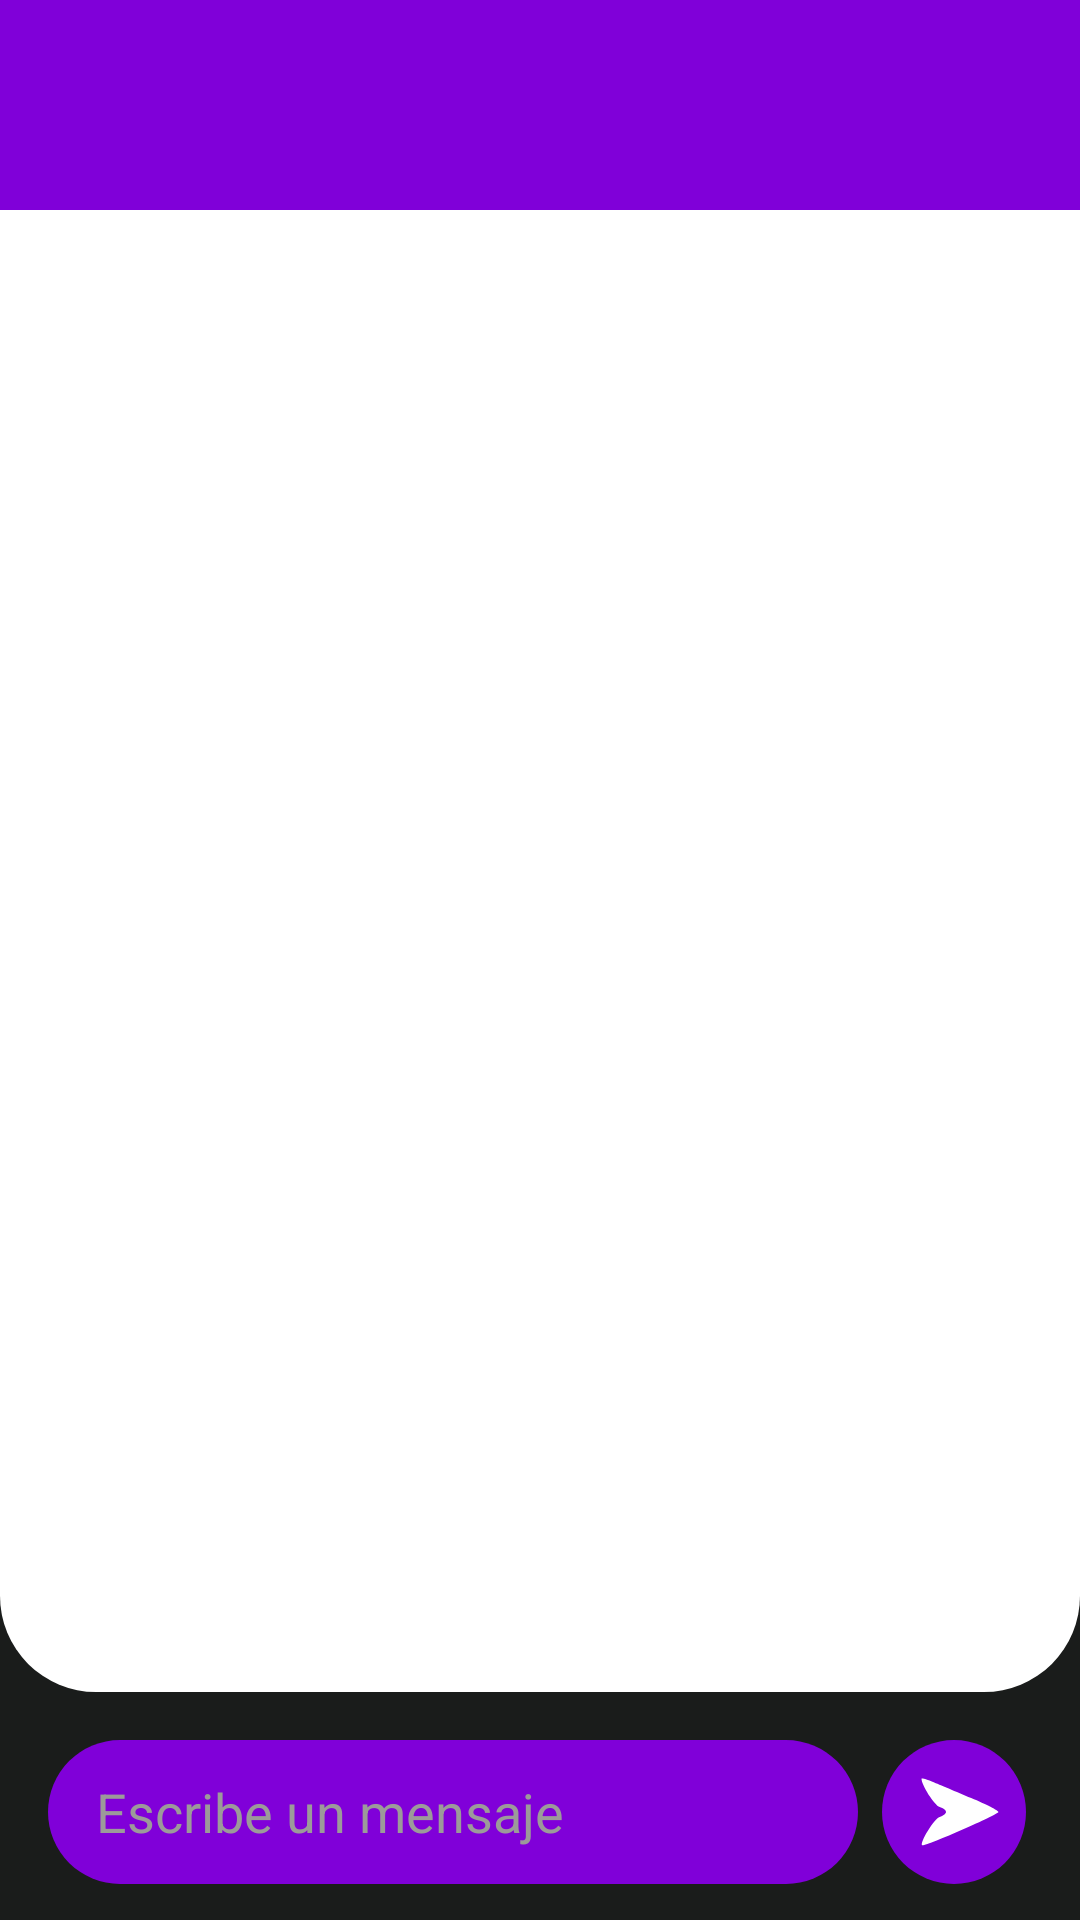

The Android layout XML behind this screen, and the referenced resources:
<!-- AndroidManifest.xml: application theme Theme.GopeText -->
<!-- res/layout/activity_chat.xml -->
<?xml version="1.0" encoding="utf-8"?>
<androidx.constraintlayout.widget.ConstraintLayout xmlns:android="http://schemas.android.com/apk/res/android"
    xmlns:app="http://schemas.android.com/apk/res-auto"
    xmlns:tools="http://schemas.android.com/tools"
    android:layout_width="match_parent"
    android:layout_height="match_parent"
    android:animateLayoutChanges="true"
    android:background="@color/primary_dark"
    tools:context=".auth.home.users.chat.ChatActivity">

    <androidx.appcompat.widget.Toolbar
        android:id="@+id/myToolbar"
        android:layout_width="0dp"
        android:layout_height="70dp"
        android:background="#8000D9"
        android:theme="@style/ThemeOverlay.AppCompat.Dark.ActionBar"
        app:layout_constraintTop_toTopOf="parent"
        app:layout_constraintStart_toStartOf="parent"
        app:layout_constraintEnd_toEndOf="parent" />

    <View
        android:id="@+id/viewBackground"
        android:layout_width="match_parent"
        android:layout_height="0dp"
        android:layout_marginBottom="16dp"
        android:background="@drawable/background_content_top"
        app:layout_constraintBottom_toTopOf="@+id/layoutSend"
        app:layout_constraintTop_toBottomOf="@id/myToolbar" />

    <androidx.appcompat.widget.AppCompatImageView
        android:id="@+id/imageBack"
        android:layout_width="35dp"
        android:layout_height="35dp"
        android:layout_marginStart="16dp"
        android:layout_marginTop="20dp"
        android:padding="5sp"
        android:src="@drawable/ic_back"
        app:layout_constraintStart_toStartOf="parent"
        app:layout_constraintTop_toTopOf="parent"
        android:tint="@color/white"/>

    <TextView
        android:id="@+id/textName"
        android:layout_width="0dp"
        android:layout_height="wrap_content"
        android:layout_marginStart="8dp"
        android:ellipsize="end"
        android:maxLines="1"
        android:textColor="@color/white"
        android:textSize="20sp"
        android:textStyle="bold"
        app:layout_constraintBottom_toBottomOf="@id/imageBack"
        app:layout_constraintEnd_toEndOf="parent"
        app:layout_constraintStart_toEndOf="@id/imageBack"
        app:layout_constraintTop_toTopOf="@id/imageBack" />
    
    <androidx.recyclerview.widget.RecyclerView
        android:id="@+id/chatRecyclerview"
        android:layout_width="match_parent"
        android:layout_height="0dp"
        android:clipToPadding="false"
        android:orientation="vertical"
        android:overScrollMode="never"
        android:padding="20sp"
        app:layoutManager="androidx.recyclerview.widget.LinearLayoutManager"
        app:layout_constraintBottom_toBottomOf="@+id/viewBackground"
        app:layout_constraintTop_toBottomOf="@+id/myToolbar" />

    <FrameLayout
        android:id="@+id/layoutSend"
        android:layout_width="48dp"
        android:layout_height="48dp"
        android:layout_marginEnd="18dp"
        android:layout_marginBottom="12dp"
        android:background="@drawable/background_chat_input"
        app:layout_constraintBottom_toBottomOf="parent"
        app:layout_constraintEnd_toEndOf="parent">
        
        <androidx.appcompat.widget.AppCompatImageView
            android:id="@+id/sendIcon"
            android:layout_width="match_parent"
            android:layout_height="match_parent"
            android:layout_marginStart="4dp"
            android:padding="8sp"
            android:src="@drawable/ic_send"
            android:tint="@color/white" />

    </FrameLayout>

    <EditText
        android:id="@+id/inputMessage"
        android:layout_width="0dp"
        android:layout_height="48dp"
        android:layout_marginStart="16dp"
        android:layout_marginEnd="8dp"
        android:layout_marginBottom="12dp"
        android:background="@drawable/background_chat_input"
        android:hint="Escribe un mensaje"
        android:imeOptions="actionDone"
        android:importantForAutofill="no"
        android:inputType="text"
        android:paddingStart="16sp"
        android:paddingEnd="16sp"
        android:textColor="@color/white"
        android:textColorHint="@color/input_color"
        app:layout_constraintBottom_toBottomOf="parent"
        app:layout_constraintEnd_toStartOf="@+id/layoutSend"
        app:layout_constraintStart_toStartOf="parent"/>

</androidx.constraintlayout.widget.ConstraintLayout>
<!-- resources referenced by this layout -->
<resources>
  <color name="input_color">#9c9a9a</color>
  <color name="primary_dark">#1a1c1b</color>
  <color name="white">#FFFFFF</color>
  <!-- drawable background_chat_input (drawable) -->
  <?xml version="1.0" encoding="utf-8"?>
  <shape xmlns:android="http://schemas.android.com/apk/res/android"
  android:shape="rectangle">
      <solid android:color="#8000D9"/>
      <corners android:radius="24dp"/>
  
  
  </shape>
  <!-- drawable background_content_top (drawable) -->
  <?xml version="1.0" encoding="utf-8"?>
  <shape xmlns:android="http://schemas.android.com/apk/res/android"
      android:shape="rectangle">
      <solid android:color="@color/white"/>
      <corners
          android:bottomLeftRadius="32dp"
          android:bottomRightRadius="32dp"
          />
  
  </shape>
  <!-- drawable ic_send (drawable) -->
  <vector xmlns:android="http://schemas.android.com/apk/res/android"
      android:width="24dp"
      android:height="24dp"
      android:viewportWidth="24"
      android:viewportHeight="24">
    <path
        android:pathData="M1,2.5c0,1.8 3.7,7.6 5.2,8.1 1,0.3 1.8,0.9 1.8,1.4 0,0.5 -0.8,1.1 -1.8,1.4 -1.6,0.5 -5.8,7.4 -5,8.1 0.5,0.6 21.8,-8.8 21.8,-9.5 0,-0.4 -3.5,-2.2 -7.8,-4 -4.2,-1.8 -9.2,-3.9 -10.9,-4.6 -1.8,-0.8 -3.3,-1.2 -3.3,-0.9z"
        android:fillColor="#000000"
        android:strokeColor="#00000000"/>
  </vector>
  <style name="Theme.GopeText" parent="Theme.AppCompat.Light.NoActionBar" />
</resources>
